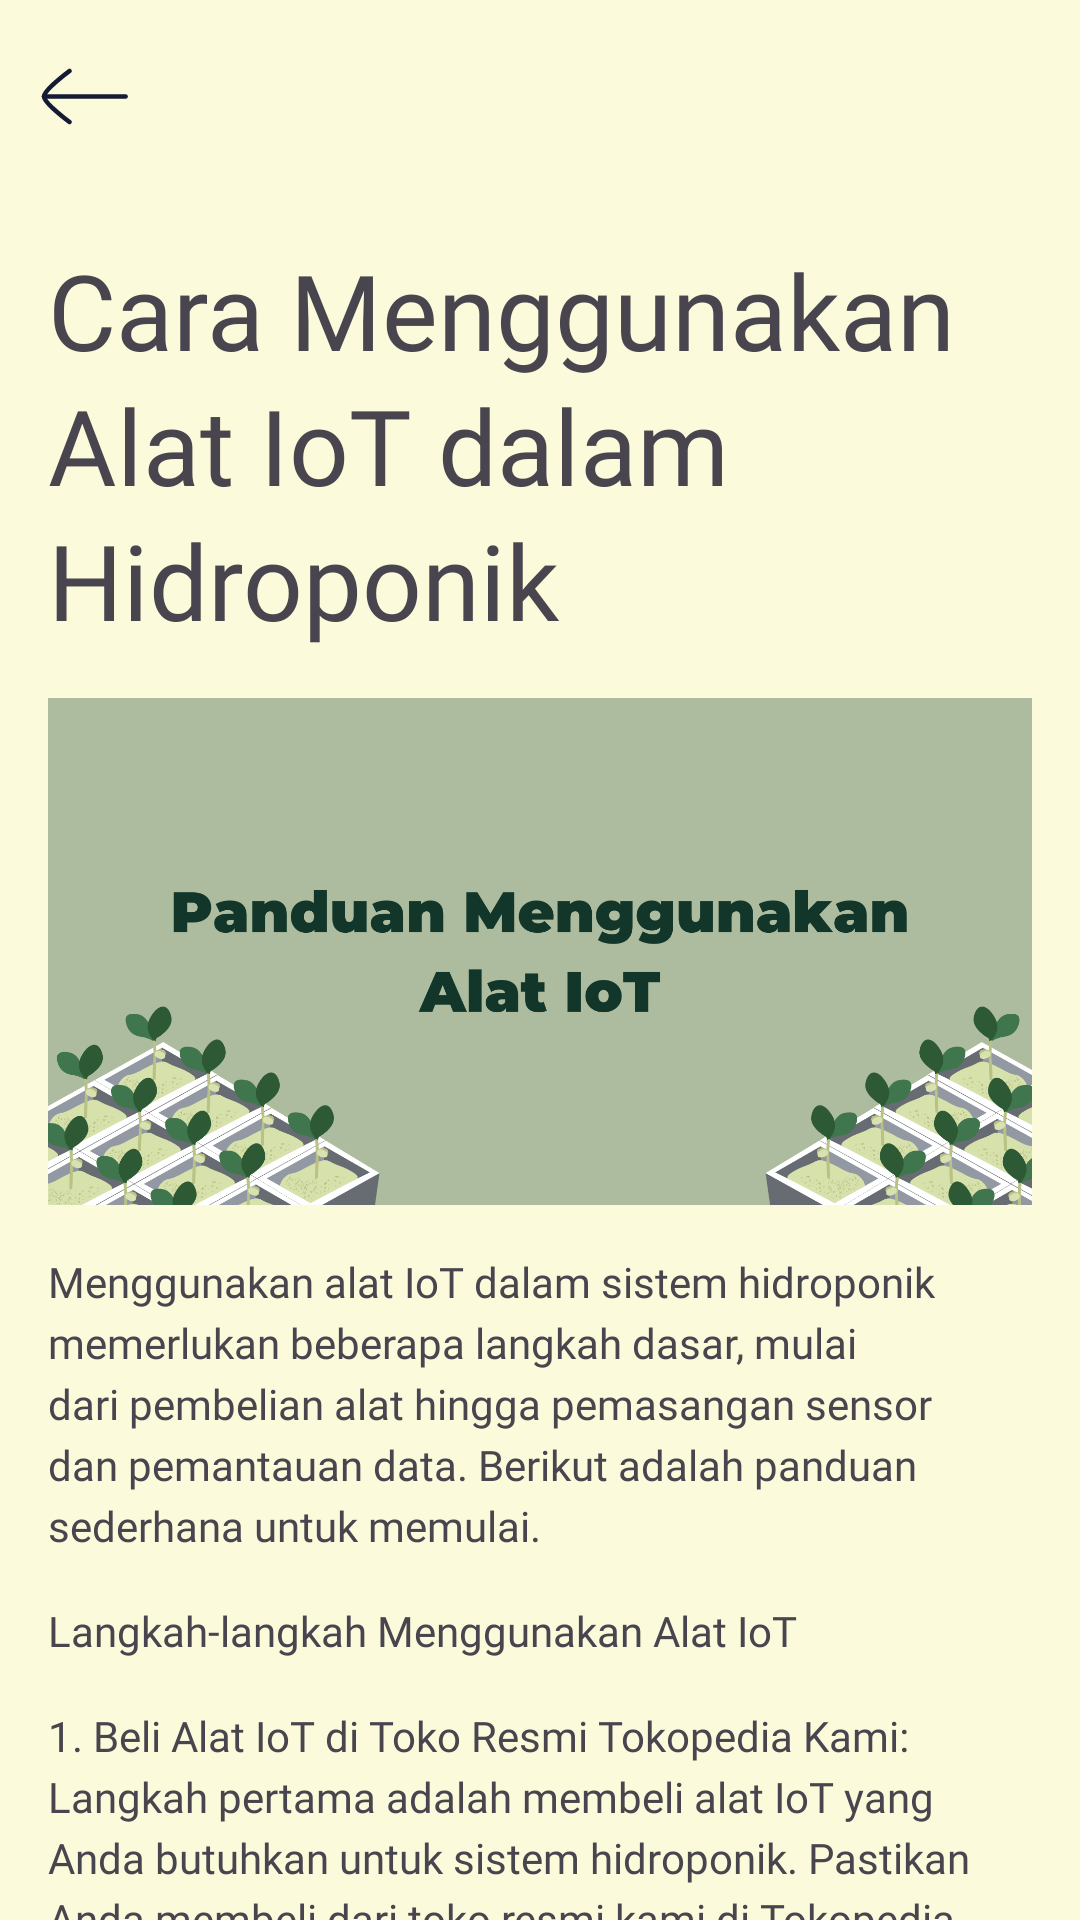

Produce the Android XML layout that renders to this screen, including the resource entries it uses.
<!-- AndroidManifest.xml: application theme AppTheme -->
<!-- res/layout/activity_knowledgebase3.xml -->
<?xml version="1.0" encoding="utf-8"?>
<LinearLayout xmlns:android="http://schemas.android.com/apk/res/android"
    xmlns:app="http://schemas.android.com/apk/res-auto"
    xmlns:tools="http://schemas.android.com/tools"
    android:id="@+id/main"
    android:layout_width="match_parent"
    android:layout_height="match_parent"
    android:background="#FBFADA"
    android:orientation="vertical"
    tools:context=".view.knowledgeBase.Knowledgebase3">

    <com.google.android.material.appbar.AppBarLayout
        android:layout_width="match_parent"
        android:layout_height="wrap_content">

        <com.google.android.material.appbar.MaterialToolbar
            android:id="@+id/topAppbar"
            android:layout_width="match_parent"
            android:layout_height="match_parent"
            android:background="#FBFADA"
            android:minHeight="?attr/actionBarSize"
            app:navigationIcon="@drawable/button_arrow" />
    </com.google.android.material.appbar.AppBarLayout>

    <androidx.core.widget.NestedScrollView
        android:layout_width="match_parent"
        android:layout_height="match_parent">

        <androidx.constraintlayout.widget.ConstraintLayout
            android:layout_width="match_parent"
            android:layout_height="wrap_content"
            android:padding="16dp">

            <TextView
                android:id="@+id/tv_title"
                style="@style/Title"
                android:layout_width="match_parent"
                android:layout_height="wrap_content"
                android:lineSpacingExtra="4dp"
                android:text="Cara Menggunakan Alat IoT dalam Hidroponik"
                app:layout_constraintTop_toTopOf="parent"
                tools:layout_editor_absoluteX="16dp" />

            <ImageView
                android:id="@+id/imageView"
                android:layout_width="match_parent"
                android:layout_height="169dp"
                android:layout_marginTop="16dp"
                android:contentDescription="@string/app_name"
                android:scaleType="centerCrop"
                android:src="@drawable/panduanmenggunakanalatiot"
                app:layout_constraintEnd_toEndOf="parent"
                app:layout_constraintStart_toStartOf="parent"
                app:layout_constraintTop_toBottomOf="@+id/tv_title" />

            <TextView
                android:id="@+id/tv_description"
                style="@style/description"
                android:layout_marginTop="16dp"
                android:layout_width="match_parent"
                android:layout_height="wrap_content"
                android:lineSpacingExtra="4dp"
                android:text="Menggunakan alat IoT dalam sistem hidroponik memerlukan beberapa langkah dasar, mulai dari pembelian alat hingga pemasangan sensor dan pemantauan data. Berikut adalah panduan sederhana untuk memulai."
                app:layout_constraintTop_toBottomOf="@+id/imageView"
                tools:layout_editor_absoluteX="16dp" />

            <TextView
                android:id="@+id/textView5"
                style="@style/descriptionBold"
                android:layout_width="match_parent"
                android:layout_height="wrap_content"
                android:lineSpacingExtra="4dp"
                android:layout_marginTop="16dp"
                android:text="Langkah-langkah Menggunakan Alat IoT"
                app:layout_constraintTop_toBottomOf="@+id/tv_description"
                tools:layout_editor_absoluteX="16dp" />

            <TextView
                android:id="@+id/tv_step1"
                style="@style/description"
                android:layout_width="match_parent"
                android:layout_height="wrap_content"
                android:lineSpacingExtra="4dp"
                android:layout_marginTop="16dp"
                android:text="1. Beli Alat IoT di Toko Resmi Tokopedia Kami: Langkah pertama adalah membeli alat IoT yang Anda butuhkan untuk sistem hidroponik. Pastikan Anda membeli dari toko resmi kami di Tokopedia untuk mendapatkan produk berkualitas dan layanan purna jual yang baik."
                app:layout_constraintTop_toBottomOf="@+id/textView5"
                tools:layout_editor_absoluteX="16dp" />

            <TextView
                android:id="@+id/tv_step2"
                style="@style/description"
                android:layout_width="match_parent"
                android:layout_height="wrap_content"
                android:lineSpacingExtra="4dp"
                android:layout_marginTop="16dp"
                android:text="2. Tempelkan Box IoT di Media Hidroponik: Setelah alat tiba, tempelkan box IoT yang berisi perangkat utama di media hidroponik Anda. Box ini akan menjadi pusat pengolahan data dari semua sensor yang terhubung."
                app:layout_constraintTop_toBottomOf="@+id/tv_step1" />

            <TextView
                android:id="@+id/tv_step3"
                style="@style/description"
                android:layout_width="match_parent"
                android:layout_height="wrap_content"
                android:lineSpacingExtra="4dp"
                android:layout_marginTop="16dp"
                android:text="3. Masukkan Sensor pH dan TDS ke dalam Air: Masukkan sensor pH dan TDS (Total Dissolved Solids) ke dalam reservoir atau larutan nutrisi di sistem hidroponik. Sensor ini akan mengukur tingkat keasaman dan konsentrasi nutrisi dalam air."
                app:layout_constraintTop_toBottomOf="@+id/tv_step2" />

            <TextView
                android:id="@+id/tv_step4"
                style="@style/description"
                android:layout_width="match_parent"
                android:layout_height="wrap_content"
                android:lineSpacingExtra="4dp"
                android:layout_marginTop="16dp"
                android:text="4. Letakkan Sensor Intensitas Cahaya di Atas Media Hidroponik: Tempatkan sensor intensitas cahaya di atas media hidroponik, di area yang menerima cahaya langsung. Sensor ini akan memantau jumlah cahaya yang diterima oleh tanaman."
                app:layout_constraintTop_toBottomOf="@+id/tv_step3" />

            <TextView
                android:id="@+id/tv_tip"
                style="@style/descriptionBold"
                android:layout_width="match_parent"
                android:layout_height="wrap_content"
                android:lineSpacingExtra="4dp"
                android:layout_marginTop="16dp"
                android:text="Tips Tambahan untuk Pengguna:"
                app:layout_constraintTop_toBottomOf="@+id/tv_step4" />

            <TextView
                android:id="@+id/tv_tip1"
                style="@style/description"
                android:layout_width="match_parent"
                android:layout_height="wrap_content"
                android:lineSpacingExtra="4dp"
                android:text="Rutin Periksa Koneksi: Pastikan semua sensor terhubung dengan baik ke box IoT dan perangkat lunak pemantauan."
                app:layout_constraintTop_toBottomOf="@+id/tv_tip" />

            <TextView
                android:id="@+id/tv_tip2"
                style="@style/description"
                android:layout_width="match_parent"
                android:layout_height="wrap_content"
                android:lineSpacingExtra="4dp"
                android:layout_marginTop="16dp"
                android:text="Baca Manual: Selalu baca manual produk untuk memahami cara pemasangan dan penggunaan yang benar."
                app:layout_constraintTop_toBottomOf="@+id/tv_tip1" />

        </androidx.constraintlayout.widget.ConstraintLayout>
    </androidx.core.widget.NestedScrollView>

</LinearLayout>
<!-- resources referenced by this layout -->
<resources>
  <!-- drawable button_arrow (drawable) -->
  <vector xmlns:android="http://schemas.android.com/apk/res/android"
      android:width="29dp"
      android:height="19dp"
      android:viewportWidth="29"
      android:viewportHeight="19">
    <path
        android:pathData="M1,9.5H28.2"
        android:strokeLineJoin="round"
        android:strokeWidth="1.5"
        android:fillColor="#00000000"
        android:strokeColor="#141B34"
        android:strokeLineCap="round"/>
    <path
        android:pathData="M9.5,18C9.5,18 1,11.74 1,9.5C1,7.26 9.5,1 9.5,1"
        android:strokeLineJoin="round"
        android:strokeWidth="1.5"
        android:fillColor="#00000000"
        android:strokeColor="#141B34"
        android:strokeLineCap="round"/>
  </vector>
  <string name="app_name">Hi-Ponic</string>
  <style name="Title">
          <item name="android:fontFamily">@font/montserratbold</item>
          <item name="android:textSize">35sp</item>
      </style>
  <style name="description">
          <item name="android:fontFamily">@font/montserratregular</item>
          <item name="android:textSize">14sp</item>
      </style>
  <style name="descriptionBold">
          <item name="android:fontFamily">@font/montserratbold</item>
          <item name="android:textSize">14sp</item>
      </style>
  <color name="md_theme_primary">#12372A</color>
  <color name="md_theme_onPrimary">#FFFFFF</color>
  <color name="md_theme_primaryContainer">#436850</color>
  <color name="md_theme_onPrimaryContainer">#12372A</color>
  <color name="md_theme_secondary">#436850</color>
  <color name="md_theme_onSecondary">#FFFFFF</color>
  <color name="md_theme_secondaryContainer">#ADBC9F</color>
  <color name="md_theme_onSecondaryContainer">#436850</color>
  <color name="md_theme_tertiary">#ADBC9F</color>
  <color name="md_theme_onTertiary">#FFFFFF</color>
  <color name="md_theme_tertiaryContainer">#FBFADA</color>
  <color name="md_theme_onTertiaryContainer">#ADBC9F</color>
  <color name="md_theme_error">#FF5449</color>
  <color name="md_theme_onError">#FFFFFF</color>
  <color name="md_theme_errorContainer">#FF5449</color>
  <color name="md_theme_onErrorContainer">#FFFFFF</color>
  <color name="md_theme_background">#FFFFFF</color>
  <color name="md_theme_onBackground">#000000</color>
  <color name="md_theme_surface">#FFFFFF</color>
  <color name="md_theme_onSurface">#000000</color>
  <color name="md_theme_surfaceVariant">#EEEEEE</color>
  <color name="md_theme_onSurfaceVariant">#000000</color>
  <color name="md_theme_outline">#737373</color>
  <color name="md_theme_outlineVariant">#B3B3B3</color>
  <color name="md_theme_inverseSurface">#000000</color>
  <color name="md_theme_inverseOnSurface">#FFFFFF</color>
  <color name="md_theme_inversePrimary">#FFFFFF</color>
  <color name="md_theme_primaryFixed">#12372A</color>
  <color name="md_theme_onPrimaryFixed">#FFFFFF</color>
  <color name="md_theme_primaryFixedDim">#436850</color>
  <color name="md_theme_onPrimaryFixedVariant">#12372A</color>
  <color name="md_theme_secondaryFixed">#436850</color>
  <color name="md_theme_onSecondaryFixed">#FFFFFF</color>
  <color name="md_theme_secondaryFixedDim">#ADBC9F</color>
  <color name="md_theme_onSecondaryFixedVariant">#436850</color>
  <color name="md_theme_tertiaryFixed">#ADBC9F</color>
  <color name="md_theme_onTertiaryFixed">#FFFFFF</color>
  <color name="md_theme_tertiaryFixedDim">#FBFADA</color>
  <color name="md_theme_onTertiaryFixedVariant">#ADBC9F</color>
  <color name="md_theme_surfaceDim">#F5F5F5</color>
  <color name="md_theme_surfaceBright">#FFFFFF</color>
  <color name="md_theme_surfaceContainerLowest">#FAFAFA</color>
  <color name="md_theme_surfaceContainerLow">#F0F0F0</color>
  <color name="md_theme_surfaceContainer">#E0E0E0</color>
  <color name="md_theme_surfaceContainerHigh">#D0D0D0</color>
  <color name="md_theme_surfaceContainerHighest">#C0C0C0</color>
</resources>
